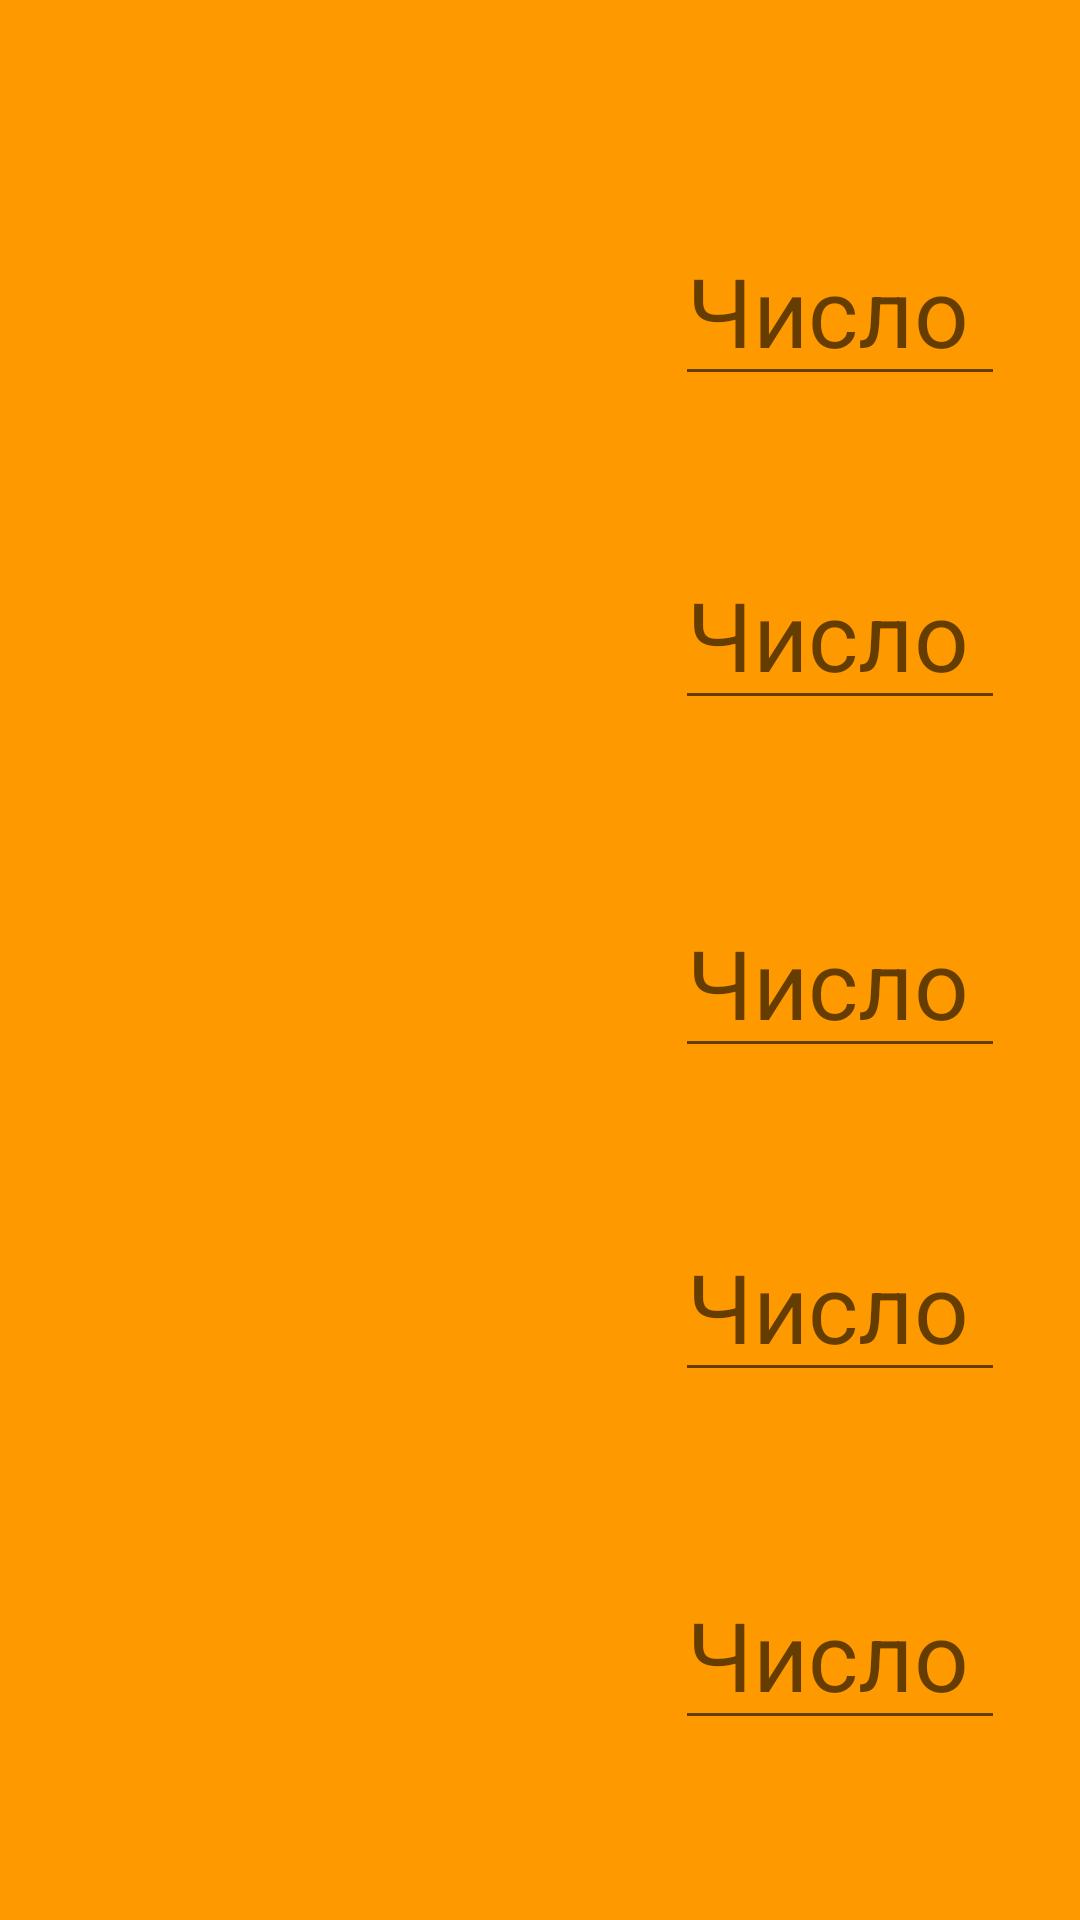

Layout XML and referenced resources for this Android screen:
<!-- AndroidManifest.xml: application theme Theme.SmartAlarm -->
<!-- res/layout/activity_math.xml -->
<?xml version="1.0" encoding="utf-8"?>
<ScrollView xmlns:android="http://schemas.android.com/apk/res/android"
    xmlns:app="http://schemas.android.com/apk/res-auto"
    xmlns:tools="http://schemas.android.com/tools"
    android:layout_width="match_parent"
    android:layout_height="match_parent"
    android:background="@color/orange2">

    <androidx.constraintlayout.widget.ConstraintLayout
        android:layout_width="match_parent"
        android:layout_height="match_parent"
        android:background="@color/orange2"

        tools:context=".MathActivity">

        <EditText
            android:id="@+id/editTextNumberDecimal6"
            android:layout_width="110dp"
            android:layout_height="60dp"
            android:layout_marginTop="56dp"
            android:layout_marginEnd="40dp"
            android:ems="10"
            android:hint="Число"
            android:textSize="32sp"
            android:inputType="numberDecimal"
            app:layout_constraintEnd_toEndOf="parent"
            app:layout_constraintHorizontal_bias="0.5"
            app:layout_constraintStart_toEndOf="@+id/textView6"
            app:layout_constraintTop_toBottomOf="@+id/editTextNumberDecimal5" />

        <EditText
            android:id="@+id/editTextNumberDecimal5"
            android:layout_width="110dp"
            android:layout_height="60dp"
            android:layout_marginTop="48dp"
            android:layout_marginEnd="40dp"
            android:ems="10"
            android:hint="Число"
            android:textSize="32sp"
            android:inputType="numberDecimal"
            app:layout_constraintEnd_toEndOf="parent"
            app:layout_constraintHorizontal_bias="0.5"
            app:layout_constraintStart_toEndOf="@+id/textView5"
            app:layout_constraintTop_toBottomOf="@+id/editTextNumberDecimal4" />

        <EditText
            android:id="@+id/editTextNumberDecimal3"
            android:layout_width="110dp"
            android:layout_height="60dp"
            android:layout_marginTop="48dp"
            android:layout_marginEnd="40dp"
            android:ems="10"
            android:hint="Число"
            android:textSize="32sp"
            android:inputType="numberDecimal"
            app:layout_constraintEnd_toEndOf="parent"
            app:layout_constraintHorizontal_bias="0.5"
            app:layout_constraintStart_toEndOf="@+id/textView3"
            app:layout_constraintTop_toBottomOf="@+id/editTextNumberDecimal2" />

        <TextView
            android:id="@+id/textView3"
            android:layout_width="200dp"
            android:layout_height="60dp"
            android:layout_marginStart="40dp"
            android:layout_marginTop="48dp"
            android:gravity="center"
            android:text=""
            android:textColor="@color/black"
            android:textSize="32sp"
            app:layout_constraintEnd_toStartOf="@+id/editTextNumberDecimal3"
            app:layout_constraintHorizontal_bias="0.5"
            app:layout_constraintStart_toStartOf="parent"
            app:layout_constraintTop_toBottomOf="@+id/textView2" />

        <EditText
            android:id="@+id/editTextNumberDecimal4"
            android:layout_width="110dp"
            android:layout_height="60dp"
            android:layout_marginTop="56dp"
            android:layout_marginEnd="40dp"
            android:ems="10"
            android:hint="Число"
            android:textSize="32sp"
            android:inputType="numberDecimal"
            app:layout_constraintEnd_toEndOf="parent"
            app:layout_constraintHorizontal_bias="0.5"
            app:layout_constraintStart_toEndOf="@+id/textView4"
            app:layout_constraintTop_toBottomOf="@+id/editTextNumberDecimal3" />

        <TextView
            android:id="@+id/textView6"
            android:layout_width="200dp"
            android:layout_height="60dp"
            android:layout_marginStart="40dp"
            android:layout_marginTop="56dp"
            android:gravity="center"
            android:text=""
            android:textColor="@color/black"
            android:textSize="32sp"
            app:layout_constraintEnd_toStartOf="@+id/editTextNumberDecimal6"
            app:layout_constraintHorizontal_bias="0.5"
            app:layout_constraintStart_toStartOf="parent"
            app:layout_constraintTop_toBottomOf="@+id/textView5" />

        <TextView
            android:id="@+id/textView5"
            android:layout_width="200dp"
            android:layout_height="60dp"
            android:layout_marginStart="40dp"
            android:layout_marginTop="48dp"
            android:gravity="center"
            android:text=""
            android:textColor="@color/black"
            android:textSize="32sp"
            app:layout_constraintEnd_toStartOf="@+id/editTextNumberDecimal5"
            app:layout_constraintHorizontal_bias="0.5"
            app:layout_constraintStart_toStartOf="parent"
            app:layout_constraintTop_toBottomOf="@+id/textView4" />

        <TextView
            android:id="@+id/textView2"
            android:layout_width="200dp"
            android:layout_height="60dp"
            android:layout_marginStart="40dp"
            android:layout_marginTop="72dp"
            android:gravity="center"
            android:text=""
            android:textColor="@color/black"
            android:textSize="32sp"

            app:layout_constraintEnd_toStartOf="@+id/editTextNumberDecimal2"
            app:layout_constraintHorizontal_bias="0.5"
            app:layout_constraintStart_toStartOf="parent"
            app:layout_constraintTop_toTopOf="parent" />

        <EditText
            android:id="@+id/editTextNumberDecimal2"
            android:layout_width="110dp"
            android:layout_height="60dp"
            android:layout_marginTop="72dp"
            android:layout_marginEnd="40dp"
            android:ems="10"
            android:hint="Число"
            android:textSize="32sp"
            android:inputType="numberDecimal"
            app:layout_constraintEnd_toEndOf="parent"
            app:layout_constraintHorizontal_bias="0.5"
            app:layout_constraintStart_toEndOf="@+id/textView2"
            app:layout_constraintTop_toTopOf="parent" />

        <TextView
            android:id="@+id/textView4"
            android:layout_width="200dp"
            android:layout_height="60dp"
            android:layout_marginStart="40dp"
            android:layout_marginTop="56dp"
            android:gravity="center"
            android:text=""
            android:textColor="@color/black"
            android:textSize="32sp"
            app:layout_constraintEnd_toStartOf="@+id/editTextNumberDecimal4"
            app:layout_constraintHorizontal_bias="0.5"
            app:layout_constraintStart_toStartOf="parent"
            app:layout_constraintTop_toBottomOf="@+id/textView3" />

    </androidx.constraintlayout.widget.ConstraintLayout>
</ScrollView>
<!-- resources referenced by this layout -->
<resources>
  <color name="black">#FF121212</color>
  <color name="orange2"> #FF90</color>
  <style name="Theme.SmartAlarm" parent="Theme.MaterialComponents.DayNight.DarkActionBar">
          
          <item name="colorPrimary">@color/orange1</item>
          <item name="colorPrimaryVariant">@color/orange2</item>
          <item name="colorOnPrimary">@color/black</item>
          
          <item name="colorSecondary">@color/teal_200</item>
          <item name="colorSecondaryVariant">@color/teal_700</item>
          <item name="colorOnSecondary">@color/black</item>
          
          <item name="android:statusBarColor">?attr/colorPrimaryVariant</item>
          
      </style>
  <color name="orange1"> #FF80</color>
  <color name="teal_200">#FF03DAC5</color>
  <color name="teal_700">#FF018786</color>
</resources>
